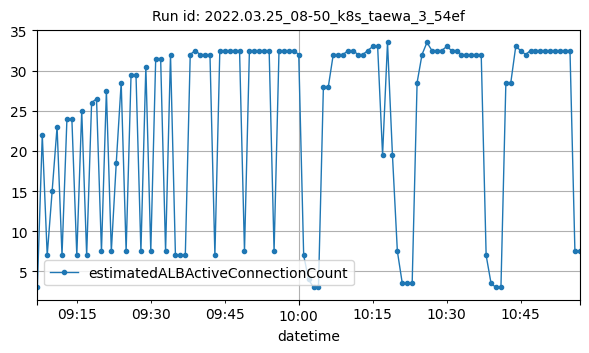

Source data for this figure (header and first rows):
datetime, estimatedALBActiveConnectionCount
2022-03-25T09:07:00Z, 3
2022-03-25T09:08:00Z, 22
2022-03-25T09:09:00Z, 7
2022-03-25T09:10:00Z, 15
2022-03-25T09:11:00Z, 23
2022-03-25T09:12:00Z, 7
2022-03-25T09:13:00Z, 24
2022-03-25T09:14:00Z, 24
2022-03-25T09:15:00Z, 7
2022-03-25T09:16:00Z, 25
2022-03-25T09:17:00Z, 7
2022-03-25T09:18:00Z, 26
2022-03-25T09:19:00Z, 26.5
2022-03-25T09:20:00Z, 7.5
2022-03-25T09:21:00Z, 27.5
2022-03-25T09:22:00Z, 7.5
2022-03-25T09:23:00Z, 18.5
2022-03-25T09:24:00Z, 28.5
2022-03-25T09:25:00Z, 7.5
2022-03-25T09:26:00Z, 29.5
2022-03-25T09:27:00Z, 29.5
2022-03-25T09:28:00Z, 7.5
2022-03-25T09:29:00Z, 30.5
2022-03-25T09:30:00Z, 7.5
2022-03-25T09:31:00Z, 31.5
2022-03-25T09:32:00Z, 31.5
2022-03-25T09:33:00Z, 7.5
2022-03-25T09:34:00Z, 32
2022-03-25T09:35:00Z, 7
2022-03-25T09:36:00Z, 7
2022-03-25T09:37:00Z, 7
2022-03-25T09:38:00Z, 32
2022-03-25T09:39:00Z, 32.5
2022-03-25T09:40:00Z, 32
2022-03-25T09:41:00Z, 32
2022-03-25T09:42:00Z, 32
2022-03-25T09:43:00Z, 7
2022-03-25T09:44:00Z, 32.5
2022-03-25T09:45:00Z, 32.5
2022-03-25T09:46:00Z, 32.5
2022-03-25T09:47:00Z, 32.5
2022-03-25T09:48:00Z, 32.5
2022-03-25T09:49:00Z, 7.5
2022-03-25T09:50:00Z, 32.5
2022-03-25T09:51:00Z, 32.5
2022-03-25T09:52:00Z, 32.5
2022-03-25T09:53:00Z, 32.5
2022-03-25T09:54:00Z, 32.5
2022-03-25T09:55:00Z, 7.5
2022-03-25T09:56:00Z, 32.5
2022-03-25T09:57:00Z, 32.5
2022-03-25T09:58:00Z, 32.5
2022-03-25T09:59:00Z, 32.5
2022-03-25T10:00:00Z, 32
2022-03-25T10:01:00Z, 7
2022-03-25T10:02:00Z, 4
2022-03-25T10:03:00Z, 3
2022-03-25T10:04:00Z, 3
2022-03-25T10:05:00Z, 28
2022-03-25T10:06:00Z, 28
... 51 more rows
